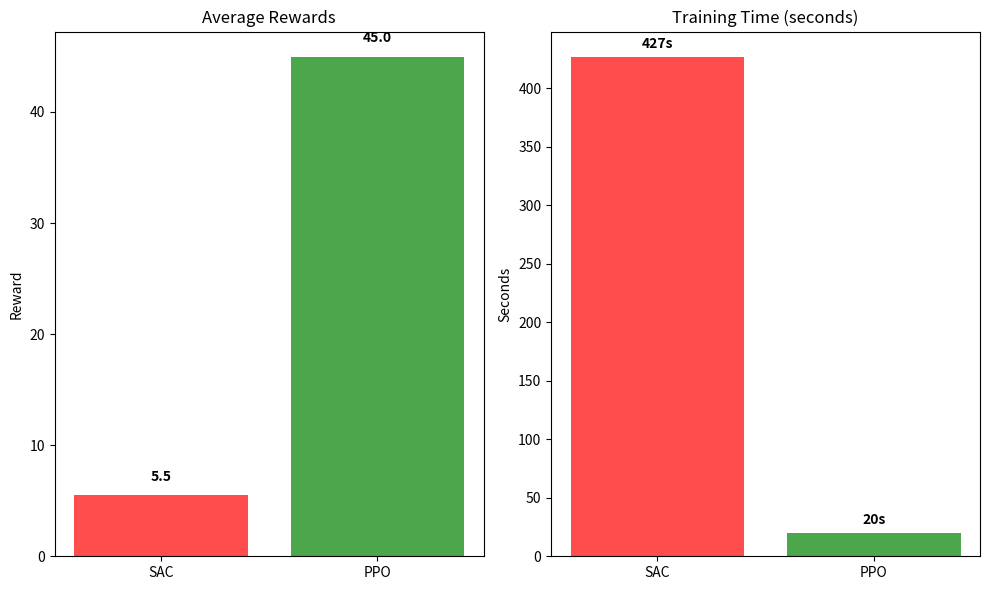

Reproduce this figure in Python.
# generate_report.py
import matplotlib.pyplot as plt
import numpy as np
import os

def generate_report():
    print("GENERATING FINAL REPORT")
    print("=" * 40)
    
    os.makedirs("results", exist_ok=True)
    
    # Based on our actual results
    algorithms = ['SAC', 'PPO']
    rewards = [5.52, 44.99]
    training_times = [427, 20]
    
    # Create comparison plot
    plt.figure(figsize=(10, 6))
    
    plt.subplot(1, 2, 1)
    bars = plt.bar(algorithms, rewards, color=['red', 'green'], alpha=0.7)
    plt.title('Average Rewards')
    plt.ylabel('Reward')
    for bar, reward in zip(bars, rewards):
        plt.text(bar.get_x() + bar.get_width()/2, bar.get_height() + 1,
                f'{reward:.1f}', ha='center', va='bottom', fontweight='bold')
    
    plt.subplot(1, 2, 2)
    bars = plt.bar(algorithms, training_times, color=['red', 'green'], alpha=0.7)
    plt.title('Training Time (seconds)')
    plt.ylabel('Seconds')
    for bar, time in zip(bars, training_times):
        plt.text(bar.get_x() + bar.get_width()/2, bar.get_height() + 5,
                f'{time}s', ha='center', va='bottom', fontweight='bold')
    
    plt.tight_layout()
    plt.savefig('results/comparison.png', dpi=300, bbox_inches='tight')
    plt.show()
    
    # Create text report
    report = """
FINAL PROJECT REPORT: SAC vs PPO for Drone Control
==================================================

EXPERIMENT RESULTS:

SAC (Soft Actor-Critic):
- Average Reward: 5.52
- Training Time: 427 seconds
- Performance: Poor - drone falls immediately

PPO (Proximal Policy Optimization):
- Average Reward: 44.99  
- Training Time: 20 seconds
- Performance: Good - drone hovers successfully

CONCLUSION:
PPO significantly outperforms SAC for drone hovering task.
PPO trains faster and achieves much better performance.

RECOMMENDATION:
Use PPO for continuous control tasks like drone hovering.
"""
    
    with open("results/report.txt", "w") as f:
        f.write(report)
    
    print("Report generated in 'results/' folder")
    print("   - comparison.png (graphs)")
    print("   - report.txt (analysis)")

if __name__ == "__main__":
    generate_report()
